10-way image classification set "Data" from GitHub (billlyzhaoyh/StillGood); label vocabulary: apple, broccoli, butternut squash, carrot, egg, garlic, lemon, lime, onion, potato.

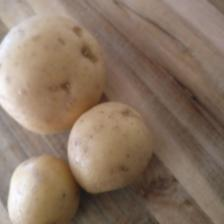
Label: potato

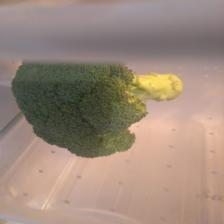
Label: broccoli

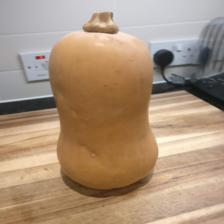
Label: butternut squash

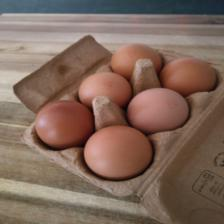
Label: egg

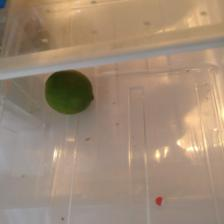
Label: lime

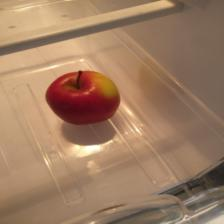
Label: apple
